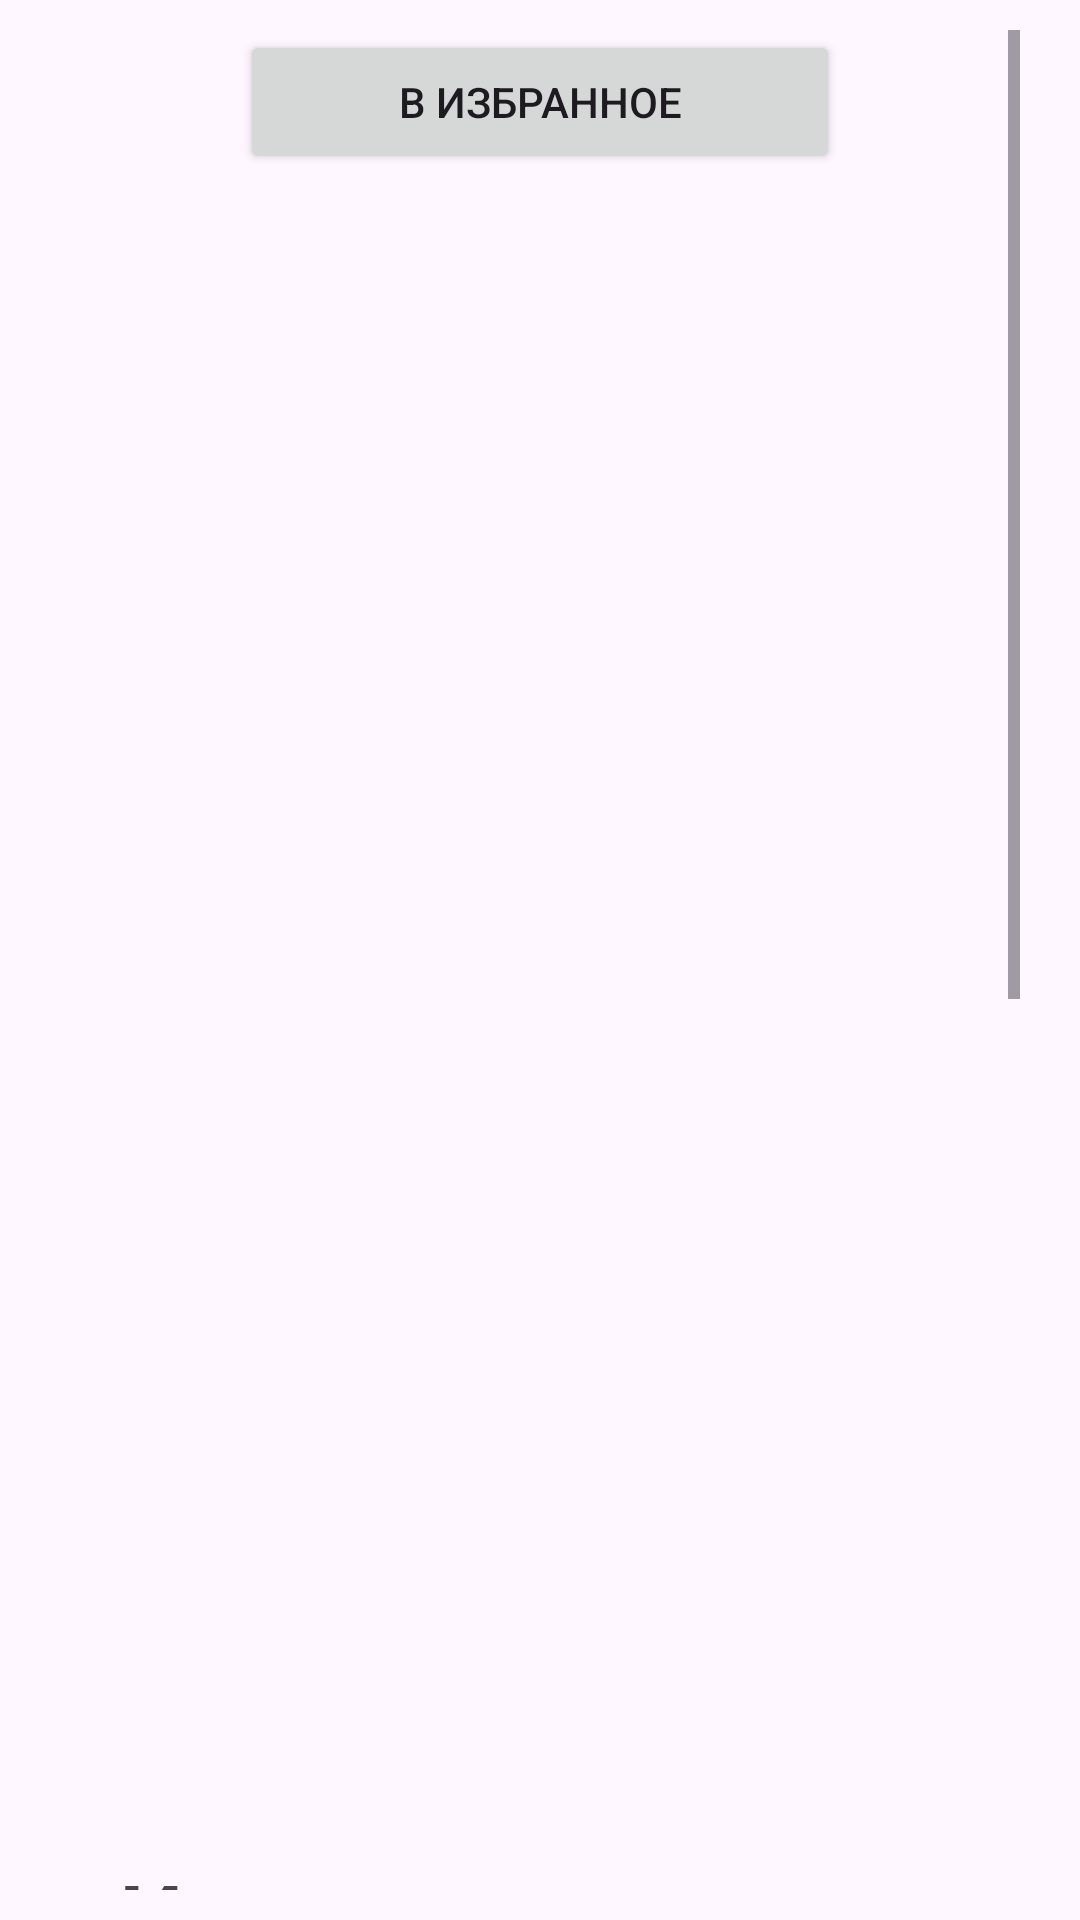

Here is an Android app screen rendered from its layout file. Give the layout XML and the strings, colors and styles it references.
<!-- AndroidManifest.xml: application theme Theme.HonkaiCard -->
<!-- res/layout/activity_item.xml -->
<?xml version="1.0" encoding="utf-8"?>
<ScrollView  xmlns:android="http://schemas.android.com/apk/res/android"
    xmlns:app="http://schemas.android.com/apk/res-auto"
    xmlns:tools="http://schemas.android.com/tools"
    android:id="@+id/main"
    android:layout_width="match_parent"
    android:orientation="vertical"
    android:layout_height="match_parent"
    android:paddingVertical="10dp"
    android:paddingHorizontal="20dp"
    tools:context=".ItemActivity">
<LinearLayout
    android:layout_width="match_parent"
    android:orientation="vertical"
    android:layout_height="wrap_content">
    <Button
        android:id="@+id/button_fav"
        android:layout_width="200dp"
        android:layout_height="wrap_content"
        android:layout_gravity="center"
        android:text="В избранное" />

    <ImageView
        android:id="@+id/imageChar"
        android:layout_width="match_parent"
        android:layout_height="550dp"
        app:srcCompat="@drawable/kit" />

    <TextView
        android:id="@+id/charName"
        android:paddingHorizontal="20dp"
        android:paddingVertical="10dp"
        android:layout_width="match_parent"
        android:layout_height="wrap_content"
        android:textStyle="bold"
        android:textSize="30sp"
        android:text="Имя" />

    <TextView
        android:id="@+id/charRare"
        android:paddingHorizontal="20dp"
        android:paddingVertical="10dp"
        android:layout_width="match_parent"
        android:layout_height="wrap_content"
        android:textSize="18sp"

        android:text="Рейтинг" />

    <TextView
        android:id="@+id/charTypeOgDamageTitle"
        android:paddingHorizontal="20dp"
        android:paddingVertical="10dp"
        android:layout_width="match_parent"
        android:layout_height="wrap_content"
        android:text="Стихия" />

    <TextView
        android:id="@+id/charTypeOfDamage"
        android:paddingHorizontal="20dp"
        android:paddingVertical="10dp"
        android:layout_width="match_parent"
        android:layout_height="wrap_content"
        android:text="Вид стихии" />

    <TextView
        android:id="@+id/TitlePath"
        android:paddingHorizontal="20dp"
        android:paddingVertical="10dp"
        android:layout_width="match_parent"
        android:layout_height="wrap_content"
        android:text="Путь" />

    <TextView
        android:id="@+id/charPath"
        android:paddingHorizontal="20dp"
        android:paddingVertical="10dp"
        android:layout_width="match_parent"
        android:layout_height="wrap_content"
        android:text="Название пути" />

    <TextView
        android:id="@+id/textView5"
        android:paddingHorizontal="20dp"
        android:paddingVertical="10dp"
        android:layout_width="match_parent"
        android:layout_height="wrap_content"
        android:textStyle="bold"
        android:textSize="30sp"
        android:text="Описание" />

    <TextView
        android:id="@+id/desc"
        android:paddingHorizontal="20dp"
        android:paddingVertical="10dp"
        android:layout_width="match_parent"
        android:layout_height="wrap_content"
        android:text="TextView" />

    <TextView
        android:id="@+id/textView8"
        android:paddingHorizontal="20dp"
        android:paddingVertical="10dp"
        android:layout_width="match_parent"
        android:layout_height="wrap_content"
        android:textStyle="bold"
        android:textSize="30sp"
        android:text="Оружие" />
    <androidx.recyclerview.widget.RecyclerView
        android:id="@+id/recyclerView"
        android:layout_width="match_parent"
        android:layout_height="200dp"
        app:layout_constraintEnd_toEndOf="parent"
        app:layout_constraintStart_toStartOf="parent"
        app:layout_constraintTop_toTopOf="parent" />

</LinearLayout>
</ScrollView >
<!-- resources referenced by this layout -->
<resources>
  <style name="Theme.HonkaiCard" parent="Base.Theme.HonkaiCard" />
  <style name="Base.Theme.HonkaiCard" parent="Theme.Material3.DayNight.NoActionBar">
          
          
      </style>
</resources>
